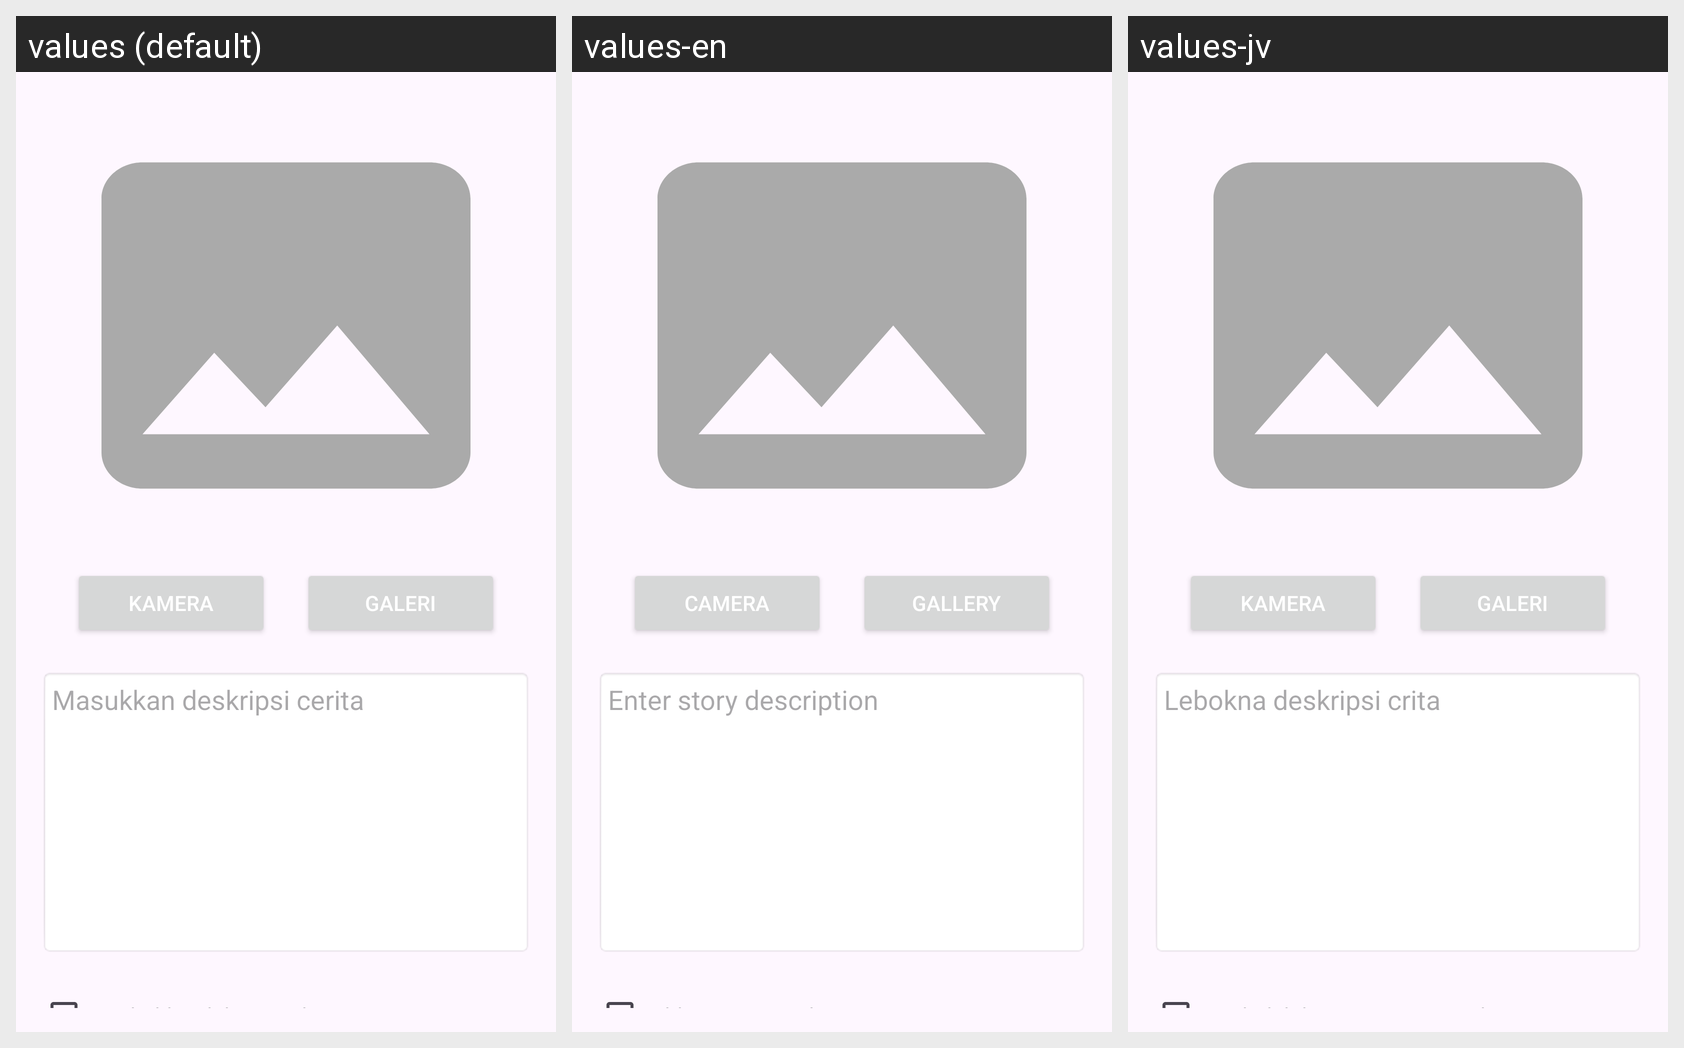

Strings drawn on this Android screen and how each of the app's shown locales translates them:
Android screen res/layout/activity_upload.xml rendered under 3 locales, left to right: values (default), values-en, values-jv. Device: Nexus 5 (rendered at 1080×1920; each locale shown at half size, 540×960, under a caption strip naming it); theme Theme.StoryApp.
Strings drawn on this screen, with the default value and each locale's value (text and hints the layout hard-codes, and strings that could not be matched under every locale, appear in the picture but are not listed):

camera
  values: Kamera
  values-en: Camera
  values-jv: Kamera

gallery
  values: Galeri
  values-en: Gallery
  values-jv: Galeri

description
  values: Masukkan deskripsi cerita
  values-en: Enter story description
  values-jv: Lebokna deskripsi crita

use_current_location
  values: Tambahkan lokasi Anda saat ini?
  values-en: Add your current location?
  values-jv: Tambah lokasi sampeyan saiki?
